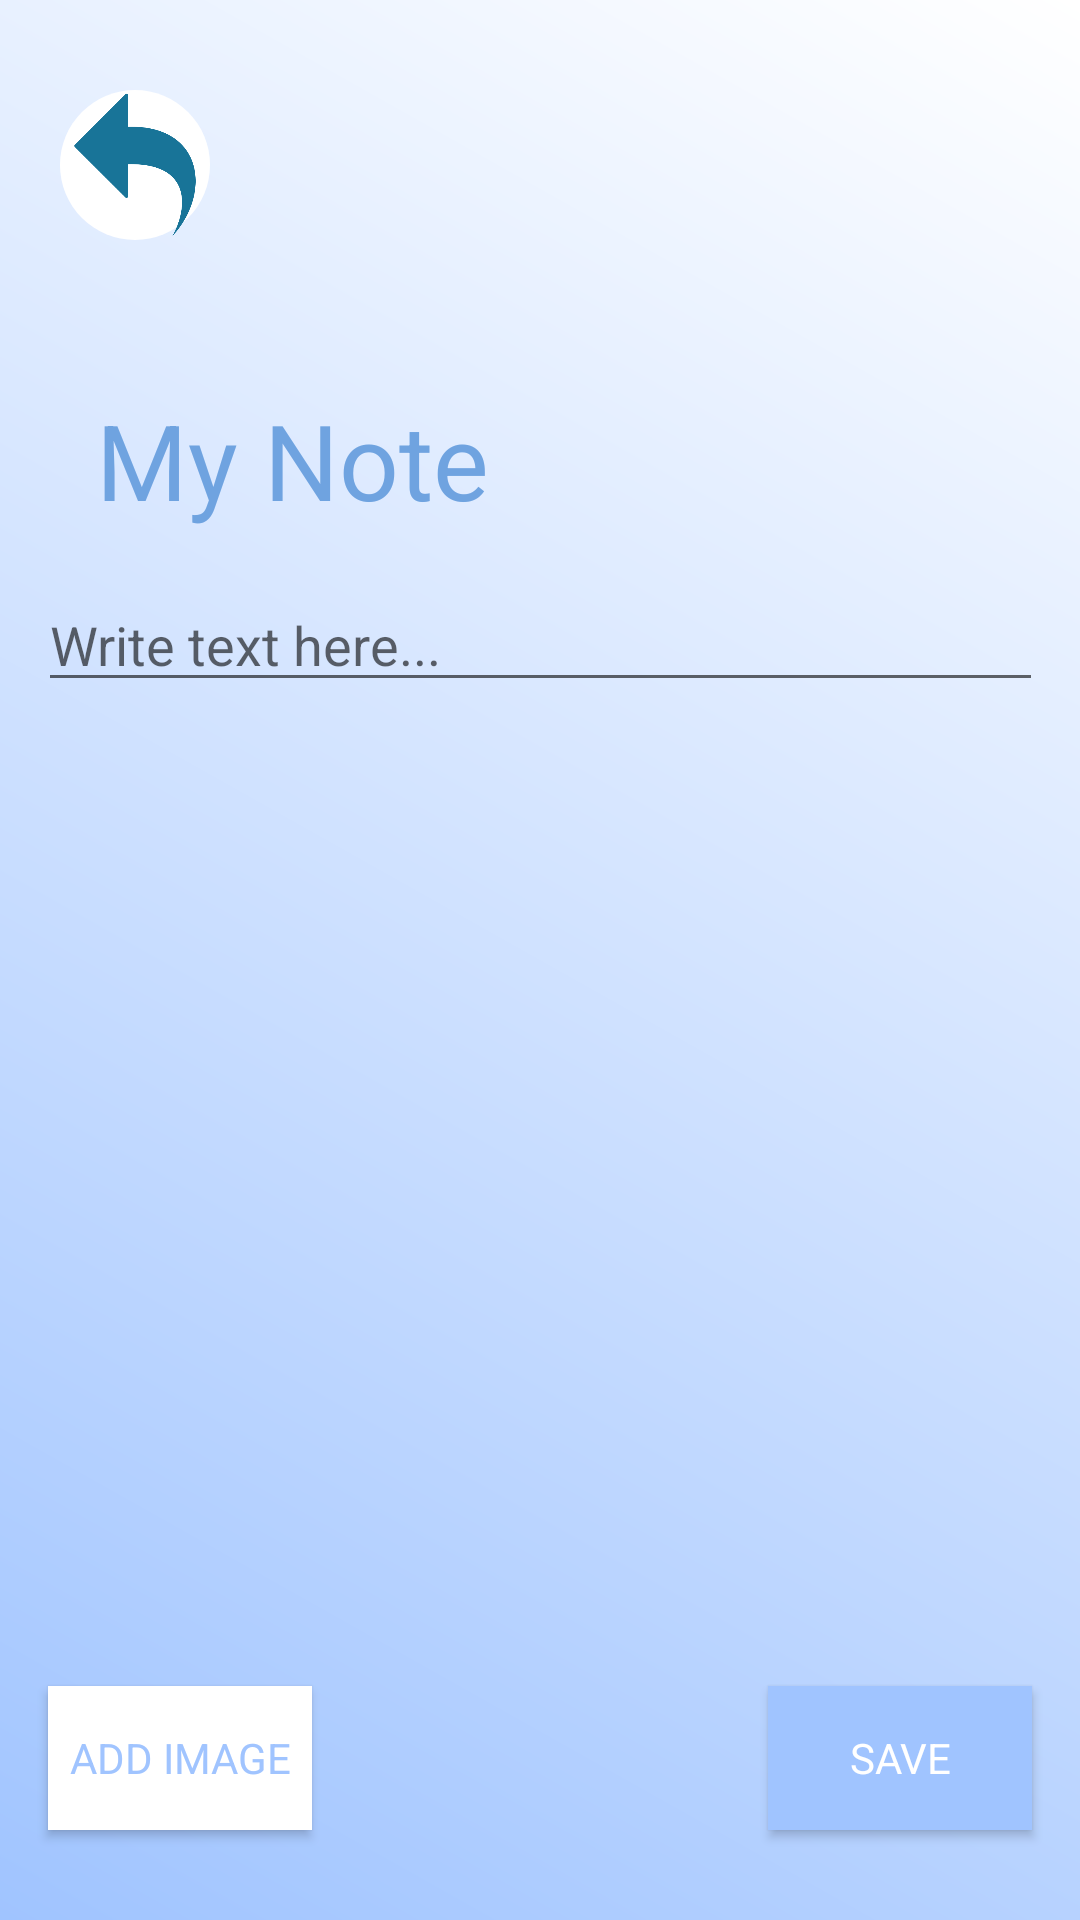

This screen was rendered from an Android layout file. Write that file and the resources it references.
<!-- AndroidManifest.xml: application theme Theme.EmptyActivity -->
<!-- res/layout/note_screen.xml -->
<?xml version="1.0" encoding="utf-8"?>
<androidx.constraintlayout.widget.ConstraintLayout xmlns:android="http://schemas.android.com/apk/res/android"
    xmlns:tools="http://schemas.android.com/tools"
    android:layout_width="match_parent"
    android:layout_height="match_parent"
    android:background="@drawable/diagonal_background"
    xmlns:app="http://schemas.android.com/apk/res-auto">

    <ImageButton
        android:id="@+id/back_button"
        android:layout_width="50dp"
        android:layout_height="50dp"
        android:background="@drawable/circle_background"
        android:src="@drawable/ic_back"
        android:scaleType="centerCrop"
        android:contentDescription="Back"
        android:layout_marginLeft="20dp"
        android:layout_marginTop="30dp"
        app:layout_constraintStart_toStartOf="parent"
        app:layout_constraintTop_toTopOf="parent"/>

    <TextView
        android:id="@+id/textView4"
        android:layout_width="wrap_content"
        android:layout_height="wrap_content"
        android:layout_marginStart="32dp"
        android:layout_marginTop="50dp"
        android:text="My Note"
        android:textSize="35dp"
        android:fontFamily="sans-serif"
        android:textColor="@color/medium_blue"
        app:layout_constraintStart_toStartOf="parent"
        app:layout_constraintTop_toBottomOf="@id/back_button"
        tools:ignore="MissingConstraints" />

    <EditText
        android:id="@+id/editTextTextMultiLine"
        android:layout_width="335dp"
        android:layout_height="wrap_content"
        android:layout_marginBottom="100dp"
        android:ems="10"
        android:gravity="start|top"
        android:inputType="textMultiLine"
        android:hint="Write text here..."
        app:layout_constraintTop_toBottomOf= "@id/textView4"
        app:layout_constraintStart_toStartOf="parent"
        app:layout_constraintEnd_toEndOf="parent"
        android:layout_margin="16dp" />

    

    <Button
        android:id="@+id/buttonSave"
        android:layout_width="wrap_content"
        android:layout_height="wrap_content"
        android:background="@color/light_blue"
        android:fontFamily="sans-serif"
        android:text="Save"
        android:textColor="@color/white"
        android:layout_marginEnd="16dp"
        android:layout_marginBottom="30dp"
        app:layout_constraintBottom_toBottomOf="parent"
        app:layout_constraintEnd_toEndOf="parent"/>

    <Button
        android:id="@+id/buttonImage"
        android:layout_width="wrap_content"
        android:layout_height="wrap_content"
        android:text="Add Image"
        android:fontFamily="sans-serif"
        android:background="@color/white"
        android:textColor="@color/light_blue"
        android:layout_marginStart="16dp"
        android:layout_marginBottom="30dp"
        app:layout_constraintBottom_toBottomOf="parent"
        app:layout_constraintStart_toStartOf="parent"/>

    <ImageView
        android:id="@+id/imageView"
        android:layout_width="wrap_content"
        android:layout_height="wrap_content"
        android:layout_margin="60dp"
        app:layout_constraintStart_toStartOf="parent"
        app:layout_constraintEnd_toEndOf="parent"
        app:layout_constraintTop_toBottomOf="@id/editTextTextMultiLine"
        tools:src="@tools:sample/avatars"/>














</androidx.constraintlayout.widget.ConstraintLayout>


<!-- resources referenced by this layout -->
<resources>
  <color name="light_blue">#FFA0C4FF</color>
  <color name="medium_blue">#FF6FA3E0</color>
  <color name="white">#FFFFFFFF</color>
  <!-- drawable circle_background (drawable) -->
  <shape xmlns:android="http://schemas.android.com/apk/res/android"
      android:shape="oval">
      <solid android:color="@color/white"/>
      <size android:width="48dp" android:height="48dp"/>
  </shape>
  <!-- drawable diagonal_background (drawable) -->
  <?xml version="1.0" encoding="utf-8"?>
  <layer-list xmlns:android="http://schemas.android.com/apk/res/android">
      <item>
          <shape
              android:shape="rectangle">
              <gradient
                  android:startColor="@color/light_blue"
                  android:endColor="@color/white"
                  android:angle="45" />
          </shape>
      </item>
  </layer-list>
  <!-- drawable ic_back: png bitmap (drawable, 11429 bytes) -->
  <style name="Theme.EmptyActivity" parent="android:Theme.Material.Light.NoActionBar" />
</resources>
